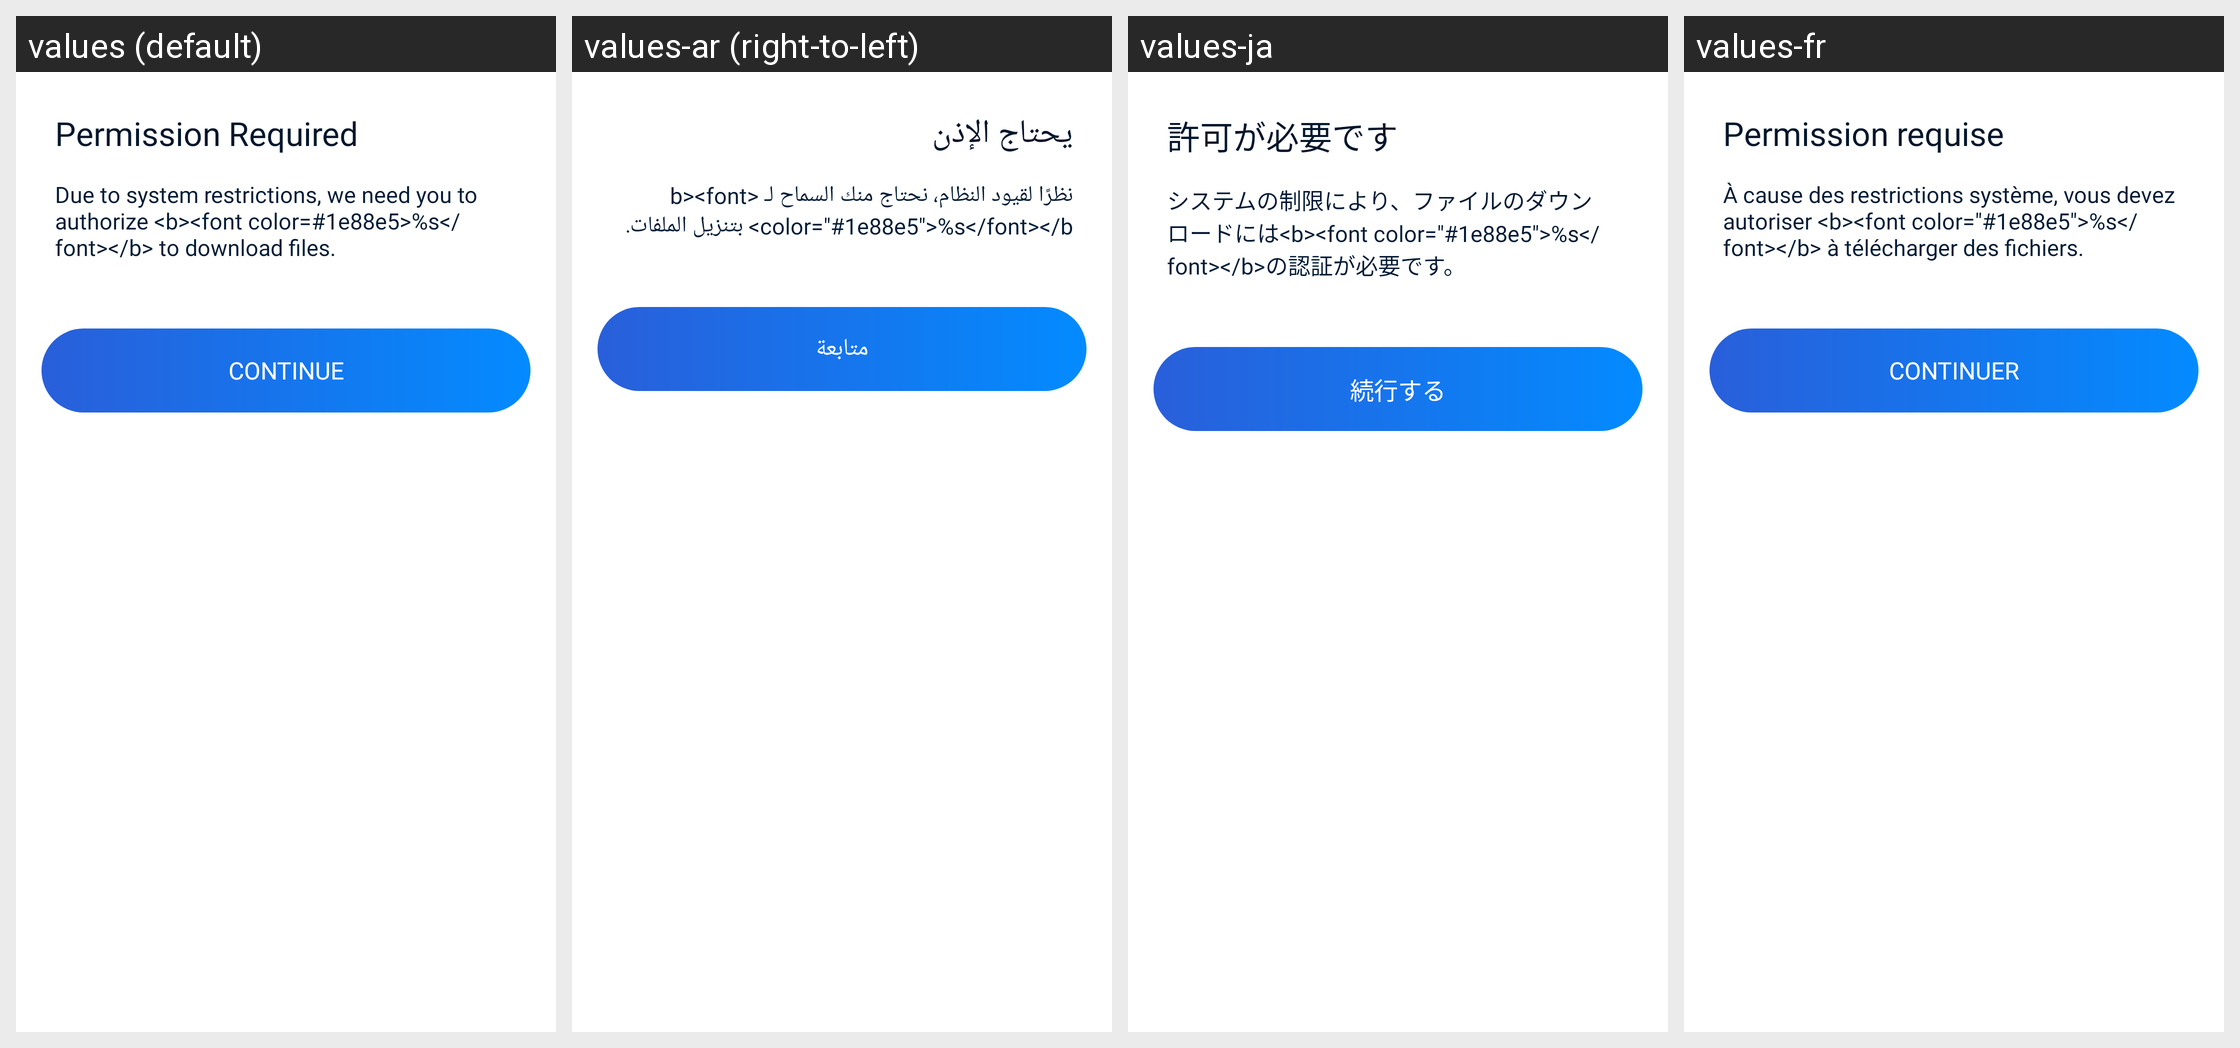

Strings drawn on this Android screen and how each of the app's shown locales translates them:
Android screen res/layout/status_saver_permission_dialog.xml rendered under 4 locales, left to right: values (default), values-ar (right-to-left), values-ja, values-fr. Device: Nexus 5 (rendered at 1080×1920; each locale shown at half size, 540×960, under a caption strip naming it); theme Theme.MaterialComponents.DayNight.NoActionBar.
Other locales in the repository, not shown: values-af, values-am, values-as, values-az, values-be, values-bg, values-bn, values-bn-rBD, values-bn-rIN, values-bs, values-ca, values-cs, values-da, values-de, values-el, values-en, values-en-rCA, values-en-rGB, values-en-rIN, values-en-rXC, values-es, values-es-rMX, values-es-rUS, values-et, values-eu, values-fa, values-fi, values-fil, values-fr-rCA, values-gl, values-gu, values-he, values-hi, values-hr, values-hu, values-hy, values-id, values-in, values-in-rID, values-is, values-it, values-iw, values-ka, values-kk, values-km, values-kn, values-kn-rIN, values-ko, values-ky, values-lo, values-lt, values-lv, values-mk, values-ml, values-ml-rIN, values-mn, values-mr, values-ms, values-my, values-nb, values-ne, values-nl, values-no, values-or, values-pa, values-pa-rIN, values-pl, values-pt, values-pt-rBR, values-pt-rPT, values-ro, values-ru, values-ru-rRU, values-si, values-sk, values-sl, values-sq, values-sr, values-sv, values-sw, values-ta, values-ta-rIN, values-te, values-te-rIN, values-th, values-th-rTH, values-tl, values-tl-rPH, values-tr, values-uk, values-ur, values-ur-rIN, values-uz, values-vi, values-zh, values-zh-rCN, values-zh-rHK, values-zh-rMO, values-zh-rTW, values-zu.
Strings drawn on this screen, with the default value and each locale's value (text and hints the layout hard-codes, and strings that could not be matched under every locale, appear in the picture but are not listed):

APKTOOL_RENAMED_0x7f1202dc
  values: Permission Required
  values-ar: يحتاج الإذن
  values-ja: 許可が必要です
  values-fr: Permission requise

APKTOOL_RENAMED_0x7f120393
  values: Due to system restrictions, we need you to authorize <b><font color=#1e88e5>%s</font></b> to download files.
  values-ar: نظرًا لقيود النظام، نحتاج منك السماح لـ <b><font color="#1e88e5">%s</font></b> بتنزيل الملفات.
  values-ja: システムの制限により、ファイルのダウンロードには<b><font color="#1e88e5">%s</font></b>の認証が必要です。
  values-fr: À cause des restrictions système, vous devez autoriser <b><font color="#1e88e5">%s</font></b> à télécharger des fichiers.

APKTOOL_RENAMED_0x7f120022
  values: continue
  values-ar: متابعة
  values-ja: 続行する
  values-fr: Continuer
